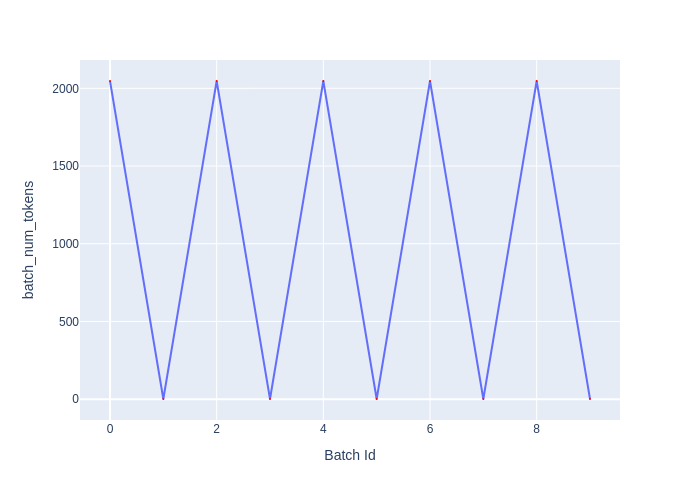

The data file committed next to this chart (first rows):
Batch Id, batch_num_tokens
0, 2047
1, 1
2, 2047
3, 1
4, 2047
5, 1
6, 2047
7, 1
8, 2047
9, 1
